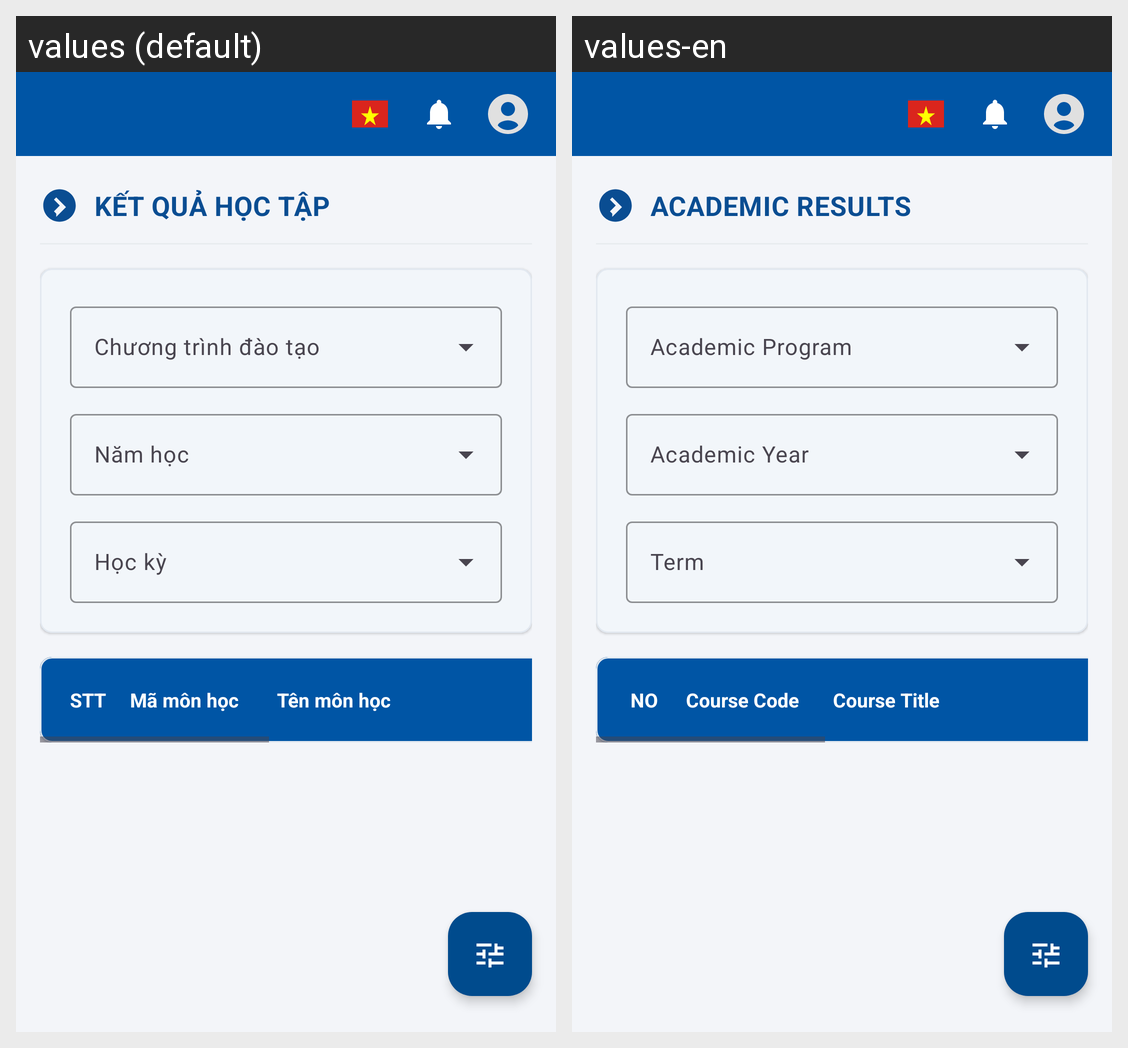

Locale-by-locale string values for the Android screen shown in this grid:
Android screen res/layout/activity_marks.xml rendered under 2 locales, left to right: values (default), values-en. Device: Nexus 5 (rendered at 1080×1920; each locale shown at half size, 540×960, under a caption strip naming it); theme Theme.MKUPortal.
Strings drawn on this screen, with the default value and each locale's value (text and hints the layout hard-codes, and strings that could not be matched under every locale, appear in the picture but are not listed):

title_marks
  values: KẾT QUẢ HỌC TẬP
  values-en: ACADEMIC RESULTS

label_stt
  values: STT
  values-en: NO

label_col_course_code
  values: Mã môn học
  values-en: Course Code

label_col_course_title
  values: Tên môn học
  values-en: Course Title
